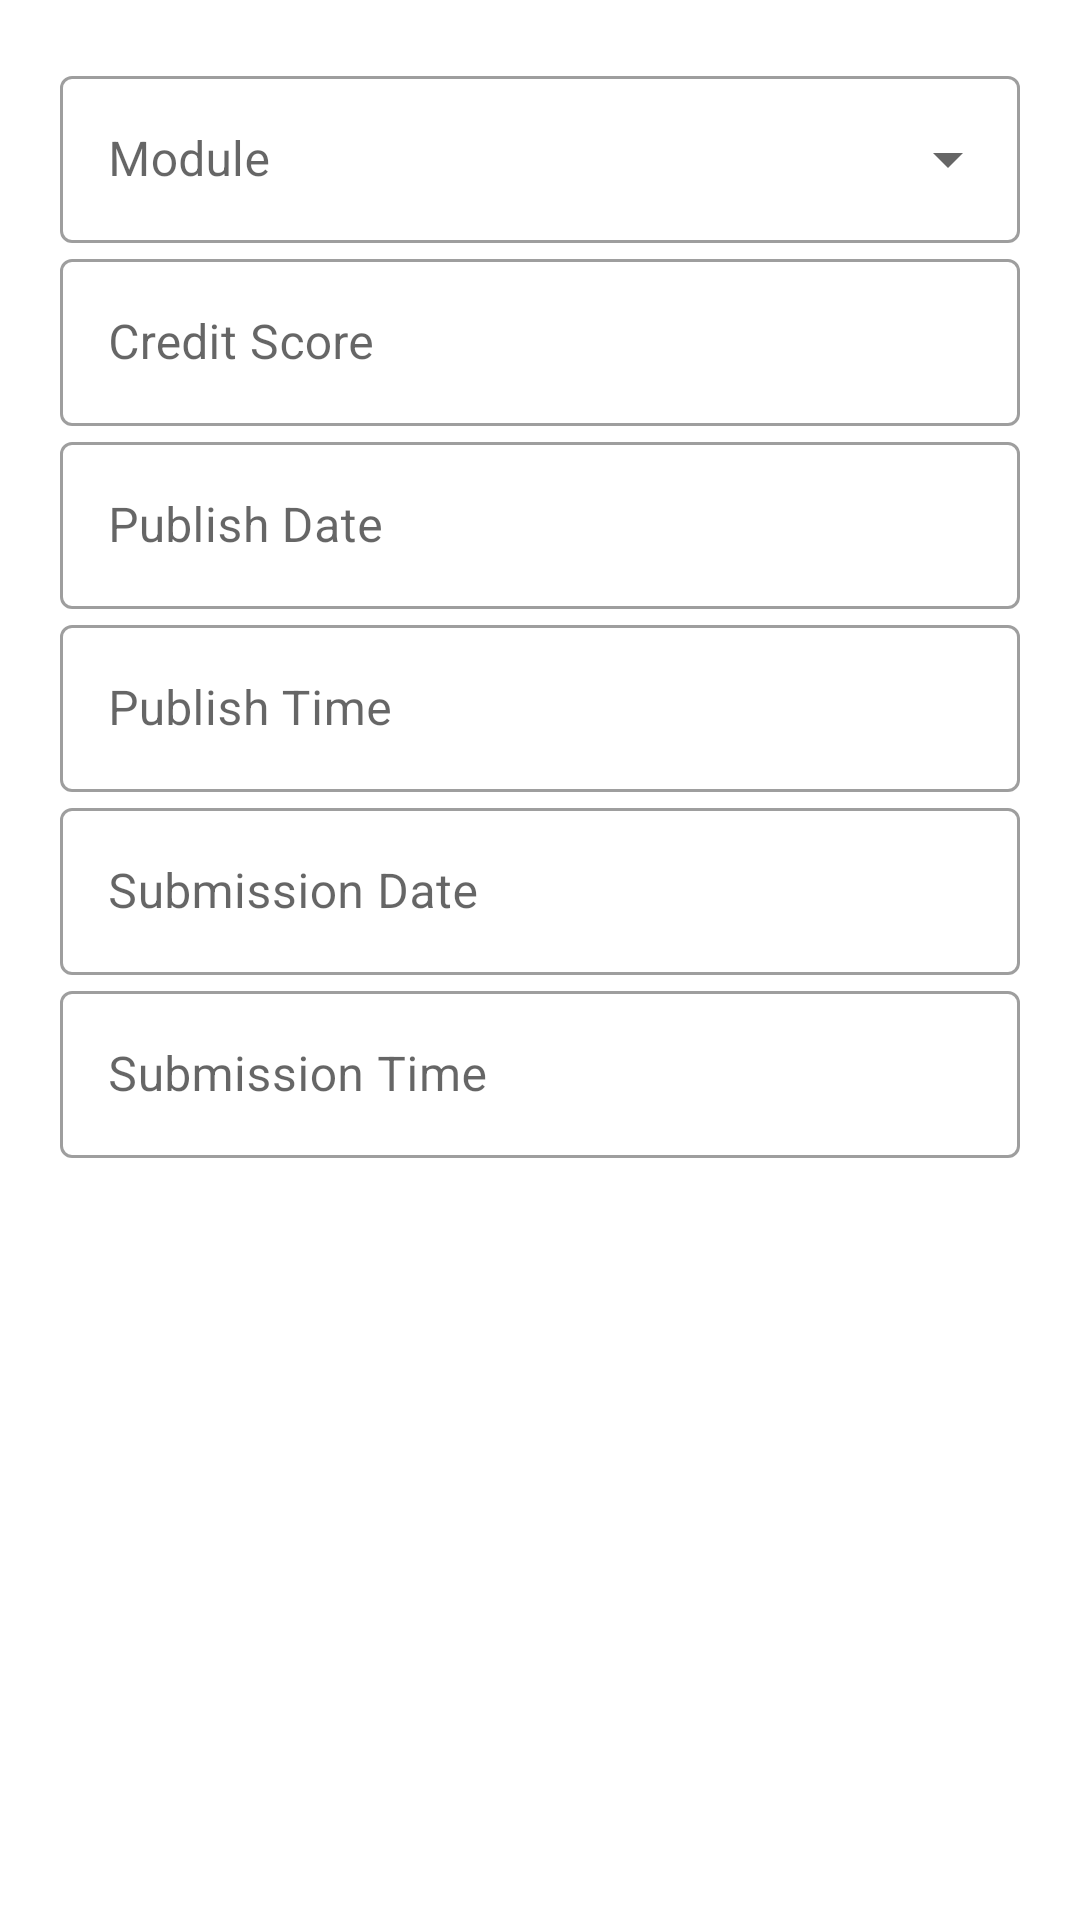

This screen was rendered from an Android layout file. Write that file and the resources it references.
<!-- AndroidManifest.xml: application theme Theme.NTU_TimeTable -->
<!-- res/layout/fragment_assessment_schedule.xml -->
<?xml version="1.0" encoding="utf-8"?>
<ScrollView xmlns:android="http://schemas.android.com/apk/res/android"
    xmlns:tools="http://schemas.android.com/tools"
    android:layout_width="match_parent"
    android:layout_height="match_parent"
    xmlns:app="http://schemas.android.com/apk/res-auto"
    tools:context=".TimeTableCreateFragment">

    <LinearLayout
        android:layout_width="match_parent"
        android:layout_height="wrap_content"
        android:orientation="vertical"
        android:layout_margin="20dp">

        <com.google.android.material.textfield.TextInputLayout
            style="@style/Widget.MaterialComponents.TextInputLayout.OutlinedBox.ExposedDropdownMenu"
            android:layout_width="match_parent"
            android:layout_height="wrap_content"
            app:startIconContentDescription="@string/moduleId"
            android:id="@+id/courseBorder">

            <AutoCompleteTextView
                android:id="@+id/module"
                android:layout_width="match_parent"
                android:layout_height="wrap_content"
                android:hint="@string/moduleId"
                android:inputType="none"
                 />
        </com.google.android.material.textfield.TextInputLayout>
        <LinearLayout
            android:layout_width="match_parent"
            android:layout_height="wrap_content"
            android:orientation="horizontal">

            <com.google.android.material.textfield.TextInputLayout
                android:id="@+id/creditsText"
                android:layout_width="match_parent"
                android:layout_height="wrap_content"
                android:hint="@string/credit_score"

                style="@style/Widget.MaterialComponents.TextInputLayout.OutlinedBox"
                app:startIconContentDescription="@string/username_icon_description"
                >

                <com.google.android.material.textfield.TextInputEditText
                    android:id="@+id/credit"
                    android:layout_width="match_parent"
                    android:layout_height="wrap_content"
                    android:inputType="text" />

            </com.google.android.material.textfield.TextInputLayout>

        </LinearLayout>
        <LinearLayout
            android:layout_width="match_parent"
            android:layout_height="wrap_content"
            android:orientation="horizontal">

            <com.google.android.material.textfield.TextInputLayout
                android:id="@+id/publishedDateText"
                android:layout_width="match_parent"
                android:layout_height="wrap_content"
                android:hint="@string/publish_date"

                style="@style/Widget.MaterialComponents.TextInputLayout.OutlinedBox"
                app:startIconContentDescription="@string/username_icon_description"
                >

                <com.google.android.material.textfield.TextInputEditText
                    android:id="@+id/publishedDate"
                    android:layout_width="match_parent"
                    android:layout_height="wrap_content"
                    android:inputType="text" />

            </com.google.android.material.textfield.TextInputLayout>

        </LinearLayout>

        <LinearLayout
            android:layout_width="match_parent"
            android:layout_height="wrap_content"
            android:orientation="horizontal">

            <com.google.android.material.textfield.TextInputLayout
                android:id="@+id/publishTimeText"
                android:layout_width="match_parent"
                android:layout_height="wrap_content"
                android:hint="@string/publish_time"

                style="@style/Widget.MaterialComponents.TextInputLayout.OutlinedBox"
                app:startIconContentDescription="@string/username_icon_description"
                >
                <com.google.android.material.textfield.TextInputEditText
                    android:id="@+id/publishTime"
                    android:layout_width="match_parent"
                    android:layout_height="wrap_content"
                    android:inputType="text"
                    />

            </com.google.android.material.textfield.TextInputLayout>
        </LinearLayout>
        <LinearLayout
            android:layout_width="match_parent"
            android:layout_height="wrap_content"
            android:orientation="horizontal">

            <com.google.android.material.textfield.TextInputLayout
                android:id="@+id/dueDateText"
                android:layout_width="match_parent"
                android:layout_height="wrap_content"
                android:hint="@string/submission_date"

                style="@style/Widget.MaterialComponents.TextInputLayout.OutlinedBox"
                app:startIconContentDescription="@string/username_icon_description"
                >

                <com.google.android.material.textfield.TextInputEditText
                    android:id="@+id/dueDate"
                    android:layout_width="match_parent"
                    android:layout_height="wrap_content"
                    android:inputType="text" />

            </com.google.android.material.textfield.TextInputLayout>

        </LinearLayout>

        <LinearLayout
            android:layout_width="match_parent"
            android:layout_height="wrap_content"
            android:orientation="horizontal">

            <com.google.android.material.textfield.TextInputLayout
                android:id="@+id/dueTimeText"
                android:layout_width="match_parent"
                android:layout_height="wrap_content"
                android:hint="@string/submission_time"

                style="@style/Widget.MaterialComponents.TextInputLayout.OutlinedBox"
                app:startIconContentDescription="@string/username_icon_description"
                >
                <com.google.android.material.textfield.TextInputEditText
                    android:id="@+id/dueTime"
                    android:layout_width="match_parent"
                    android:layout_height="wrap_content"
                    android:inputType="text"
                    />

            </com.google.android.material.textfield.TextInputLayout>
        </LinearLayout>

        <LinearLayout

            android:id="@+id/repeatBorder"
            android:layout_width="4dp"
            android:layout_height="wrap_content"
            android:orientation="vertical"
            android:visibility="gone">

        </LinearLayout>

        <LinearLayout
            android:layout_width="wrap_content"
            android:layout_height="wrap_content"
            android:layout_gravity="center"
            android:layout_marginTop="20dp"
            android:orientation="horizontal">

            <Button
                android:id="@+id/btnSubmit"
                android:layout_width="wrap_content"
                android:layout_height="wrap_content"
                android:text="@string/Submit"
                android:backgroundTint="@color/btnColor"
                style="@style/Widget.MaterialComponents.Button.Icon"
                />

        </LinearLayout>



    </LinearLayout>

</ScrollView>
<!-- resources referenced by this layout -->
<resources>
  <color name="btnColor">#dde0f9</color>
  <string name="Submit">Submit</string>
  <string name="credit_score">Credit Score</string>
  <string name="moduleId">Module</string>
  <string name="publish_date">Publish Date</string>
  <string name="publish_time">Publish Time</string>
  <string name="submission_date">Submission Date</string>
  <string name="submission_time">Submission Time</string>
  <string name="username_icon_description">Username Icon</string>
  <style name="Theme.NTU_TimeTable" parent="Theme.MaterialComponents.DayNight.NoActionBar">
          
          <item name="colorPrimary">@color/purple_500</item>
          <item name="colorPrimaryVariant">@color/purple_700</item>
          <item name="colorOnPrimary">@color/white</item>
          
          <item name="colorSecondary">@color/teal_200</item>
          <item name="colorSecondaryVariant">@color/teal_700</item>
          <item name="colorOnSecondary">@color/black</item>
          
          <item name="android:statusBarColor" tools:targetApi="l">?attr/colorPrimaryVariant</item>
          
      </style>
  <color name="purple_500">#000000</color>
  <color name="purple_700">#FFFFFF</color>
  <color name="white">#FFFFFFFF</color>
  <color name="teal_200">#FF03DAC5</color>
  <color name="teal_700">#FF018786</color>
  <color name="black">#FF000000</color>
</resources>
